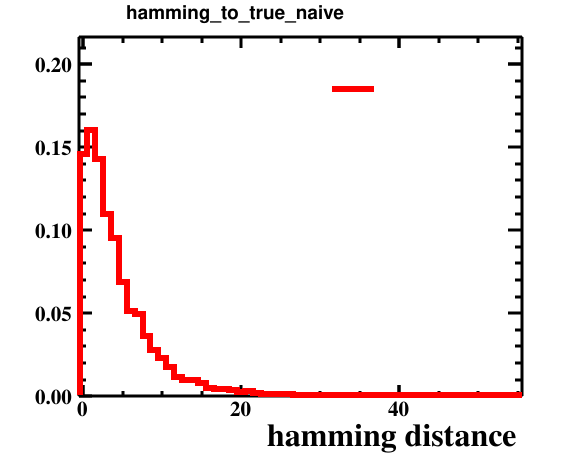

Data behind this chart, as committed beside it:
bin_low_edge, contents, xtitle, binlabel
-1.5, 0.0, hamming distance, 
-0.5, 0.1459, hamming distance, 
0.5, 0.1601, hamming distance, 
1.5, 0.1426, hamming distance, 
2.5, 0.1095, hamming distance, 
3.5, 0.0952, hamming distance, 
4.5, 0.0685, hamming distance, 
5.5, 0.0513, hamming distance, 
6.5, 0.0493, hamming distance, 
7.5, 0.0361, hamming distance, 
8.5, 0.0278, hamming distance, 
9.5, 0.0228, hamming distance, 
10.5, 0.0178, hamming distance, 
11.5, 0.0115, hamming distance, 
12.5, 0.0097, hamming distance, 
13.5, 0.0095, hamming distance, 
14.5, 0.0079, hamming distance, 
15.5, 0.005, hamming distance, 
16.5, 0.0045, hamming distance, 
17.5, 0.004, hamming distance, 
18.5, 0.0037, hamming distance, 
19.5, 0.0024, hamming distance, 
20.5, 0.0031, hamming distance, 
21.5, 0.0016, hamming distance, 
22.5, 0.0011, hamming distance, 
23.5, 0.0015, hamming distance, 
24.5, 0.0015, hamming distance, 
25.5, 0.0011, hamming distance, 
26.5, 0.0008, hamming distance, 
27.5, 0.0005, hamming distance, 
28.5, 0.0007, hamming distance, 
29.5, 9.999999747378752e-05, hamming distance, 
30.5, 0.0004, hamming distance, 
31.5, 0.0002, hamming distance, 
32.5, 0.0004, hamming distance, 
33.5, 9.999999747378752e-05, hamming distance, 
34.5, 0.0004, hamming distance, 
35.5, 0.0002, hamming distance, 
36.5, 0.0003, hamming distance, 
37.5, 9.999999747378752e-05, hamming distance, 
38.5, 0.0003, hamming distance, 
39.5, 0.0, hamming distance, 
40.5, 9.999999747378752e-05, hamming distance, 
41.5, 0.0, hamming distance, 
42.5, 0.0, hamming distance, 
43.5, 9.999999747378752e-05, hamming distance, 
44.5, 9.999999747378752e-05, hamming distance, 
45.5, 9.999999747378752e-05, hamming distance, 
46.5, 0.0, hamming distance, 
47.5, 0.0, hamming distance, 
48.5, 0.0, hamming distance, 
49.5, 0.0, hamming distance, 
50.5, 0.0, hamming distance, 
51.5, 0.0, hamming distance, 
52.5, 0.0, hamming distance, 
53.5, 0.0, hamming distance, 
54.5, 9.999999747378752e-05, hamming distance, 
55.5, 0.0, hamming distance, 
